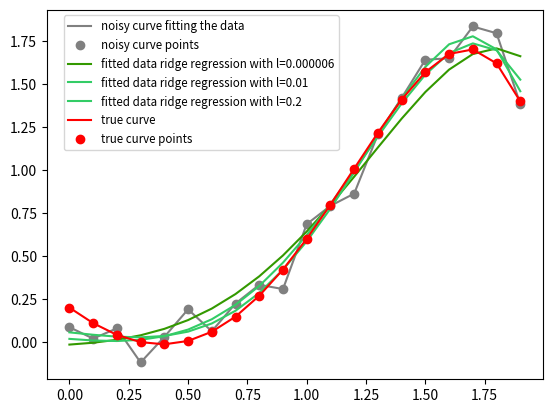

Python code for this plot: (Note: this script raises an exception after producing the figure.)
import numpy 
import matplotlib.pyplot as plt 
import random

def print_figure(figure_name):
    
    figure_path = os.path.join(os.path.join(os.getcwd(), "figures"))
    
    if os.path.isdir(figure_path):
        plt.savefig(os.path.join(figure_path, figure_name), quality=99)
    else:
        os.mkdir(figure_path)
        plt.savefig(os.path.join(figure_path, figure_name), quality=99)
    
    return

def ridge_regression(X, Y, l):
    XX_transpose = numpy.dot(numpy.transpose(X), X)
    theta = numpy.dot(numpy.dot(numpy.linalg.inv(XX_transpose + l*numpy.identity(XX_transpose.__len__())), numpy.transpose(X)), Y) 
    return theta

def exercise1_3(N, test, mu, sigma_square, theta_0):
    #Generate N equidistant value points in the interval [0, N]
    N_points = numpy.arange(0, 2, 2/float(N))
    
    #create X using the N points in the interval [0, N]
    X = []
    for i in range(0, N):
        x = N_points[i]
        X.append([1, x, x**2, x**3, x**4, x**5])

    Y_true = numpy.dot(X, theta_0)

    #find Y by multiplying X with theta_0 and adding gaussian eta
    Y_0 = numpy.dot(X, theta_0) + numpy.random.normal(mu, sigma_square, X.__len__())

    #find the theta using least squares, that is find the regression line using the 20 points and Y
    theta_1 = ridge_regression(X, Y_0, 1.5)
    theta_2 = ridge_regression(X, Y_0, 0.01)
    theta_3 = ridge_regression(X, Y_0, 0.2)

    Y_ridge_1 = numpy.dot(X, theta_1)
    Y_ridge_2 = numpy.dot(X, theta_2)
    Y_ridge_3 = numpy.dot(X, theta_3)

    #create a test set and correspondent Y
    X_test = []
    for i in range(0, test):
        x = random.choice(N_points)
        X_test.append([1, x, x**2, x**3, x**4, x**5])

    #find Y_test
    Y_0_test = numpy.dot(X_test, theta_0) + numpy.random.normal(mu, sigma_square, X_test.__len__())

    Y_test_1 = numpy.dot(X_test, theta_1)
    Y_test_2 = numpy.dot(X_test, theta_2)
    Y_test_3 = numpy.dot(X_test, theta_3)

    #find mean square error
    mse1 = sum((Y_0 - Y_ridge_1)**2)/20
    mse2 = sum((Y_0 - Y_ridge_2)**2)/20
    mse3 = sum((Y_0 - Y_ridge_3)**2)/20

    mse4 = sum((Y_test_1 - Y_0_test)**2)/1000
    mse5 = sum((Y_test_2 - Y_0_test)**2)/1000
    mse6 = sum((Y_test_3 - Y_0_test)**2)/1000

    print(mse1)
    print(mse2)
    print(mse3)
    print(mse4)
    print(mse5)
    print(mse6)

    plt.plot(N_points, Y_0, label='noisy curve fitting the data', color='grey')
    plt.plot(N_points, Y_0, 'o', label='noisy curve points', color='grey')

    plt.plot(N_points, Y_ridge_1, label='fitted data ridge regression with l=0.000006', color='#339900')
    plt.plot(N_points, Y_ridge_2, label='fitted data ridge regression with l=0.01', color='#33CC66')
    plt.plot(N_points, Y_ridge_3, label='fitted data ridge regression with l=0.2', color='#33CC66')

    plt.plot(N_points, Y_true, label='true curve', color='red')
    plt.plot(N_points, Y_true, 'o', label='true curve points', color='red')

    plt.legend(bbox_to_anchor=(0.6, 1.0), fontsize='small')
    print_figure("exercise1_3")
    plt.show()




exercise1_3(20, 1000, 0, 0.1, [0.2, -1, 0.9, 0.7, 0, -0.2])


